Run: headless pygame with SDL's dummy video driver; simulated clock (each Clock.tick advances the game by its frame time, no real sleeping); random seed 0; keys injected as events and as key.get_pressed() state; mouse plan: one left click at the window centre at the start of phase 2, then a move to the lower-right quarter at the start of phase 3.
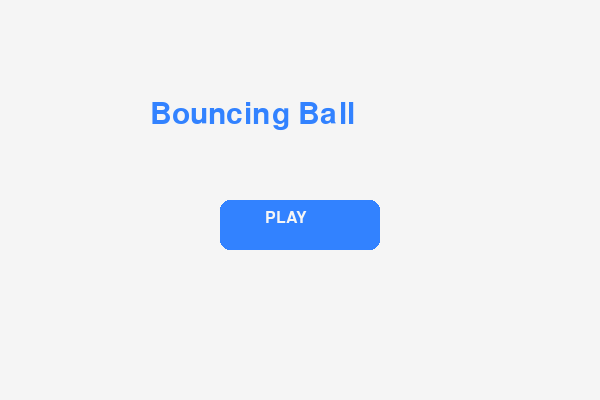
Frame 1 of 4 · flips 1–60 · no input
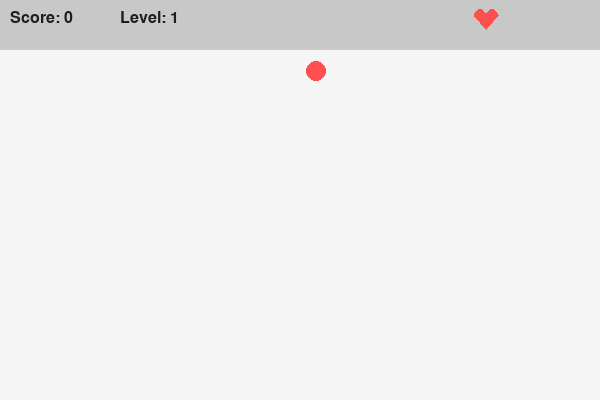
Frame 2 of 4 · flips 61–180 · clicked the window centre · tapped SPACE, RETURN · held RIGHT (→), D
Frame 3 of 4 · flips 181–300 · moved the mouse to the lower-right quarter · held DOWN (↓), S · screen same as frame 1, image omitted
Frame 4 of 4 · flips 301–420 · held LEFT (←), A, UP (↑), W · screen unchanged from frame 3, image omitted

The pygame program that drew these frames:

import pygame
import random
import sys

pygame.init()

# Screen
width, height = 600, 400
screen = pygame.display.set_mode((width, height))
pygame.display.set_caption("Bouncing Ball Game")

# Colors
white = (245,245,245)
blue = (50,130,255)
red = (255,80,80)
black = (30,30,30)
gray = (200,200,200)

# Fonts
font = pygame.font.SysFont("Arial", 24)
big_font = pygame.font.SysFont("Arial", 45)

clock = pygame.time.Clock()

# ❤️ Heart
def draw_heart(x, y):
    pygame.draw.circle(screen, red, (x, y), 6)
    pygame.draw.circle(screen, red, (x+12, y), 6)
    pygame.draw.polygon(screen, red, [(x-6,y),(x+18,y),(x+6,y+14)])

# 🎮 MENU FUNCTION
def show_menu():
    while True:
        screen.fill(white)

        title = big_font.render("Bouncing Ball", True, blue)
        screen.blit(title, (150, 100))

        # Play button
        button_rect = pygame.Rect(220, 200, 160, 50)
        pygame.draw.rect(screen, blue, button_rect, border_radius=10)

        text = font.render("PLAY", True, white)
        screen.blit(text, (button_rect.x+45, button_rect.y+10))

        for event in pygame.event.get():
            if event.type == pygame.QUIT:
                pygame.quit()
                sys.exit()

            if event.type == pygame.MOUSEBUTTONDOWN:
                if button_rect.collidepoint(event.pos):
                    return  # Start game

        pygame.display.update()
        clock.tick(60)

# ▶️ GAME FUNCTION
def game_loop():

    # Ball
    ball_x, ball_y = 300, 50
    ball_radius = 10
    ball_speed_y = 2
    ball_speed_x = random.choice([-2,2])
    gravity = 0.15

    # Platform
    platform_x = 250
    platform_y = 340
    platform_width = 120
    platform_height = 12
    platform_speed = 6

    # Stats
    score = 0
    level = 1
    lives = 3

    def reset_ball():
        nonlocal ball_x, ball_y, ball_speed_y, ball_speed_x
        ball_x = width//2
        ball_y = 50
        ball_speed_y = 2
        ball_speed_x = random.choice([-2,2])

    running = True
    while running:

        for event in pygame.event.get():
            if event.type == pygame.QUIT:
                pygame.quit()
                sys.exit()

        # Controls
        keys = pygame.key.get_pressed()
        if keys[pygame.K_LEFT]:
            platform_x -= platform_speed
        if keys[pygame.K_RIGHT]:
            platform_x += platform_speed

        # Ball physics
        ball_speed_y += gravity
        ball_y += ball_speed_y
        ball_x += ball_speed_x

        if random.randint(1,60) == 1:
            ball_speed_x = random.choice([-2,-1,1,2])

        if ball_x <= 0 or ball_x >= width:
            ball_speed_x = -ball_speed_x

        # Platform collision
        if (ball_y + ball_radius >= platform_y and
            platform_x < ball_x < platform_x + platform_width):

            ball_speed_y = -ball_speed_y
            score += 1

            if score % 5 == 0:
                level += 1
                ball_speed_y *= 1.2
                platform_width = max(60, platform_width - 5)

        # Miss
        if ball_y > height:
            lives -= 1
            if lives > 0:
                reset_ball()
            else:
                return  # back to menu

        # DRAW
        screen.fill(white)

        # Top bar
        pygame.draw.rect(screen, gray, (0,0,width,50))

        score_text = font.render(f"Score: {score}", True, black)
        level_text = font.render(f"Level: {level}", True, black)

        screen.blit(score_text, (10,10))
        screen.blit(level_text, (120,10))

        # Hearts
        for i in range(lives):
            draw_heart(480 + i*25, 15)

        pygame.draw.circle(screen, red, (int(ball_x), int(ball_y)), ball_radius)
        pygame.draw.rect(screen, blue, (platform_x, platform_y, platform_width, platform_height))

        pygame.display.update()
        clock.tick(60)

# 🔁 MAIN LOOP
while True:
    show_menu()
    game_loop()
